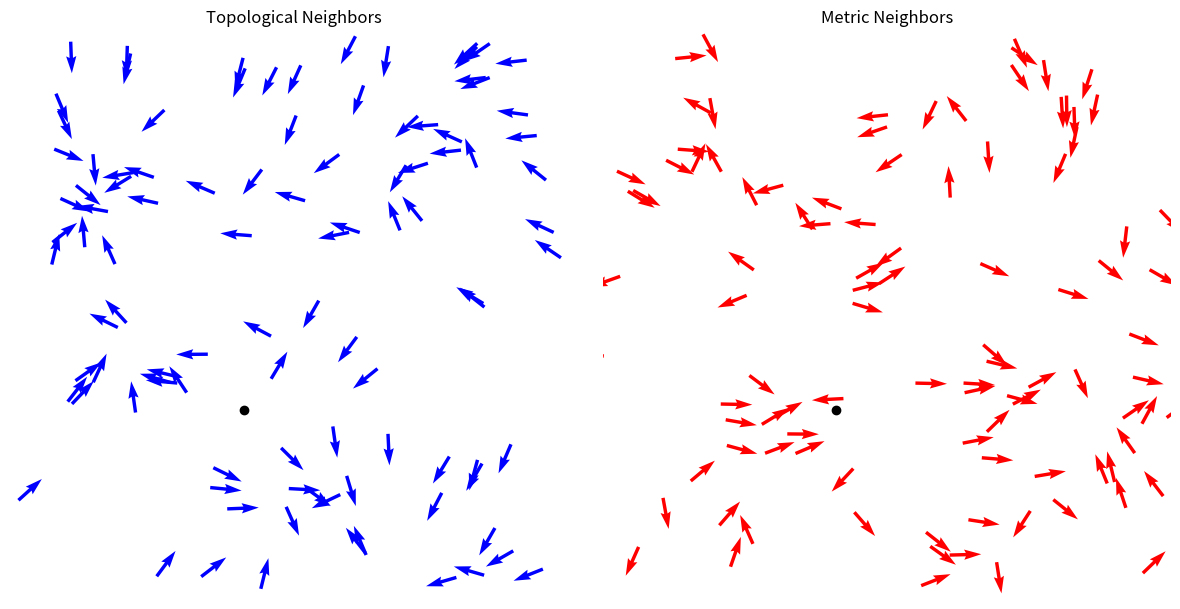

This figure's Python source:
"""
Flocking Behavior Comparison: Topological vs. Metric Neighbors

This module implements and compares two flocking models based on the work of Bialek et al. (2011):
"Statistical mechanics for natural flocks of birds" [arXiv:1107.0604]

The paper demonstrated that starling flocks use topological interactions (k nearest neighbors)
rather than metric interactions (fixed radius), which inspired this comparison.

This module implements and compares two flocking models:
1. Topological neighbors: Birds interact with their k nearest neighbors
2. Metric neighbors: Birds interact with all neighbors within a fixed radius

Both models include:
- Alignment: Birds tend to align their velocities with neighbors
- Cohesion: Birds are attracted to the local center of mass
- Noise: Random perturbations to prevent complete synchronization
- Predator avoidance: Birds are repelled by a wandering predator

The simulation visualizes both models side-by-side to compare their emergent behaviors.
"""

import numpy as np
import matplotlib.pyplot as plt
import matplotlib.animation as animation
from scipy.spatial import KDTree
from typing import Tuple, List, Optional, Any


# --- Predator class ---
class Predator:
    """
    A wandering predator that disturbs the flock.

    The predator moves with inertia and random direction changes,
    creating a repulsive force on nearby birds.
    """

    def __init__(self, L: float, speed: float = 0.07) -> None:
        """
        Initialize predator with random position and direction.

        Args:
            L: Size of the square domain
            speed: Movement speed of the predator
        """
        self.L = L
        self.position = np.random.rand(2) * L
        angle = np.random.rand() * 2 * np.pi
        self.velocity = np.array([np.cos(angle), np.sin(angle)])
        self.speed = speed

    def step(self) -> None:
        """
        Update predator position with random direction changes.
        Uses periodic boundary conditions to keep predator in domain.
        """
        angle_change = np.random.uniform(-np.pi / 8, np.pi / 8)
        angle = np.arctan2(self.velocity[1], self.velocity[0]) + angle_change
        self.velocity = np.array([np.cos(angle), np.sin(angle)])
        self.position = (self.position + self.speed * self.velocity) % self.L

    def get_position(self) -> np.ndarray:
        """Return current position of the predator."""
        return self.position


# --- Repulsion from predator ---
def predator_repulsion(
    bird_pos: np.ndarray, predator_pos: np.ndarray, radius: float, strength: float
) -> np.ndarray:
    """
    Calculate repulsive force from predator to bird.

    Args:
        bird_pos: Position of the bird
        predator_pos: Position of the predator
        radius: Maximum distance for repulsion
        strength: Strength of repulsion force

    Returns:
        Repulsive force vector (zero if predator is too far)
    """
    vec = bird_pos - predator_pos
    dist = np.linalg.norm(vec)
    if dist < radius and dist > 1e-6:
        return strength * vec / dist
    return np.zeros(2)


# --- Topological Flocking with predator ---
class FlockSimulationTopological:
    """
    Flocking simulation using topological neighbors (k nearest neighbors).
    Birds interact with their k closest neighbors regardless of distance.
    """

    def __init__(
        self,
        predator: Predator,
        N: int = 100,
        L: float = 10.0,
        nc: int = 7,
        alpha: float = 0.5,
        beta: float = 0.3,
        eta: float = 0.1,
        speed: float = 0.05,
        rep_radius: float = 1.0,
        rep_strength: float = 1.5,
    ) -> None:
        """
        Initialize flock with random positions and velocities.

        Args:
            predator: The predator object
            N: Number of birds
            L: Size of square domain
            nc: Number of topological neighbors
            alpha: Alignment strength
            beta: Cohesion strength
            eta: Noise strength
            speed: Bird movement speed
            rep_radius: Predator repulsion radius
            rep_strength: Predator repulsion strength
        """
        self.predator = predator
        self.N = N
        self.L = L
        self.nc = nc
        self.alpha = alpha
        self.beta = beta
        self.eta = eta
        self.speed = speed
        self.rep_radius = rep_radius
        self.rep_strength = rep_strength
        self.positions = np.random.rand(N, 2) * L
        angles = np.random.rand(N) * 2 * np.pi
        self.velocities = np.stack([np.cos(angles), np.sin(angles)], axis=1)

    def step(self) -> None:
        """
        Update bird positions and velocities for one time step.
        Uses KDTree for efficient neighbor finding.
        """
        tree = KDTree(self.positions)
        new_vel = np.zeros_like(self.velocities)
        predator_pos = self.predator.get_position()
        for i in range(self.N):
            _, idxs = tree.query(self.positions[i], k=self.nc + 1)
            neighbors = idxs[1:]  # Exclude self
            alignment = np.mean(self.velocities[neighbors], axis=0)
            cohesion = np.mean(self.positions[neighbors], axis=0) - self.positions[i]
            repulsion = predator_repulsion(
                self.positions[i], predator_pos, self.rep_radius, self.rep_strength
            )
            noise = np.array(
                [np.cos(theta := np.random.rand() * 2 * np.pi), np.sin(theta)]
            )
            total = (
                self.alpha * alignment
                + self.beta * cohesion
                + repulsion
                + self.eta * noise
            )
            new_vel[i] = total / np.linalg.norm(total)
        self.velocities = new_vel
        self.positions = (self.positions + self.speed * self.velocities) % self.L

    def get_positions(self) -> np.ndarray:
        """Return current positions of all birds."""
        return self.positions

    def get_velocities(self) -> np.ndarray:
        """Return current velocities of all birds."""
        return self.velocities


# --- Metric Flocking with predator ---
class FlockSimulationMetric:
    """
    Flocking simulation using metric neighbors (within fixed radius).
    Birds interact with all neighbors within a specified distance.
    """

    def __init__(
        self,
        predator: Predator,
        N: int = 100,
        L: float = 10.0,
        r: float = 1.0,
        alpha: float = 0.5,
        beta: float = 0.3,
        eta: float = 0.1,
        speed: float = 0.05,
        rep_radius: float = 1.0,
        rep_strength: float = 1.5,
    ) -> None:
        """
        Initialize flock with random positions and velocities.

        Args:
            predator: The predator object
            N: Number of birds
            L: Size of square domain
            r: Interaction radius for metric neighbors
            alpha: Alignment strength
            beta: Cohesion strength
            eta: Noise strength
            speed: Bird movement speed
            rep_radius: Predator repulsion radius
            rep_strength: Predator repulsion strength
        """
        self.predator = predator
        self.N = N
        self.L = L
        self.r = r
        self.alpha = alpha
        self.beta = beta
        self.eta = eta
        self.speed = speed
        self.rep_radius = rep_radius
        self.rep_strength = rep_strength
        self.positions = np.random.rand(N, 2) * L
        angles = np.random.rand(N) * 2 * np.pi
        self.velocities = np.stack([np.cos(angles), np.sin(angles)], axis=1)

    def step(self) -> None:
        """
        Update bird positions and velocities for one time step.
        Uses KDTree for efficient neighbor finding within radius.
        """
        tree = KDTree(self.positions)
        new_vel = np.zeros_like(self.velocities)
        predator_pos = self.predator.get_position()
        for i in range(self.N):
            idxs = tree.query_ball_point(self.positions[i], self.r)
            if i in idxs:
                idxs.remove(i)
            if not idxs:
                new_vel[i] = self.velocities[i]
                continue
            alignment = np.mean(self.velocities[idxs], axis=0)
            cohesion = np.mean(self.positions[idxs], axis=0) - self.positions[i]
            repulsion = predator_repulsion(
                self.positions[i], predator_pos, self.rep_radius, self.rep_strength
            )
            noise = np.array(
                [np.cos(theta := np.random.rand() * 2 * np.pi), np.sin(theta)]
            )
            total = (
                self.alpha * alignment
                + self.beta * cohesion
                + repulsion
                + self.eta * noise
            )
            new_vel[i] = total / np.linalg.norm(total)
        self.velocities = new_vel
        self.positions = (self.positions + self.speed * self.velocities) % self.L

    def get_positions(self) -> np.ndarray:
        """Return current positions of all birds."""
        return self.positions

    def get_velocities(self) -> np.ndarray:
        """Return current velocities of all birds."""
        return self.velocities


# --- Main function with animation ---
def main() -> None:
    """
    Create and run the side-by-side animation of both flocking models.
    Shows topological vs. metric neighbor interactions in real-time.
    """
    L = 10.0
    predator = Predator(L)
    sim_topo = FlockSimulationTopological(predator, L=L)
    sim_metric = FlockSimulationMetric(predator, L=L)

    fig, (ax1, ax2) = plt.subplots(1, 2, figsize=(12, 6))
    ax1.set_title("Topological Neighbors")
    ax2.set_title("Metric Neighbors")
    for ax in (ax1, ax2):
        ax.set_xlim(0, L)
        ax.set_ylim(0, L)
        ax.set_aspect("equal")
        ax.axis("off")

    pos1 = sim_topo.get_positions()
    vel1 = sim_topo.get_velocities()
    pos2 = sim_metric.get_positions()
    vel2 = sim_metric.get_velocities()

    scat1 = ax1.quiver(pos1[:, 0], pos1[:, 1], vel1[:, 0], vel1[:, 1], color="blue")
    scat2 = ax2.quiver(pos2[:, 0], pos2[:, 1], vel2[:, 0], vel2[:, 1], color="red")
    (pred_dot1,) = ax1.plot([], [], "ko", markersize=6)
    (pred_dot2,) = ax2.plot([], [], "ko", markersize=6)

    def update(frame: int) -> Tuple[Any, ...]:
        """
        Update animation frame by advancing both simulations.

        Args:
            frame: Current frame number (unused, required by animation)

        Returns:
            Tuple of updated plot elements
        """
        predator.step()
        sim_topo.step()
        sim_metric.step()
        pos1, vel1 = sim_topo.get_positions(), sim_topo.get_velocities()
        pos2, vel2 = sim_metric.get_positions(), sim_metric.get_velocities()
        ppos = predator.get_position()
        scat1.set_offsets(pos1)
        scat1.set_UVC(vel1[:, 0], vel1[:, 1])
        scat2.set_offsets(pos2)
        scat2.set_UVC(vel2[:, 0], vel2[:, 1])
        pred_dot1.set_data([ppos[0]], [ppos[1]])
        pred_dot2.set_data([ppos[0]], [ppos[1]])
        return (scat1, scat2, pred_dot1, pred_dot2)

    ani = animation.FuncAnimation(fig, update, frames=500, interval=50, blit=True)
    plt.tight_layout()
    plt.show()


if __name__ == "__main__":
    main()
